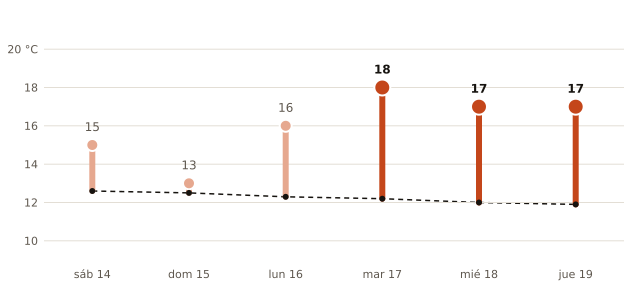

The data file committed next to this chart (first rows):
fecha, máxima_prevista_C, máxima_normal_1991_2020_C
2026-11-14, 15, 12.6
2026-11-15, 13, 12.5
2026-11-16, 16, 12.3
2026-11-17, 18, 12.2
2026-11-18, 17, 12.0
2026-11-19, 17, 11.9
